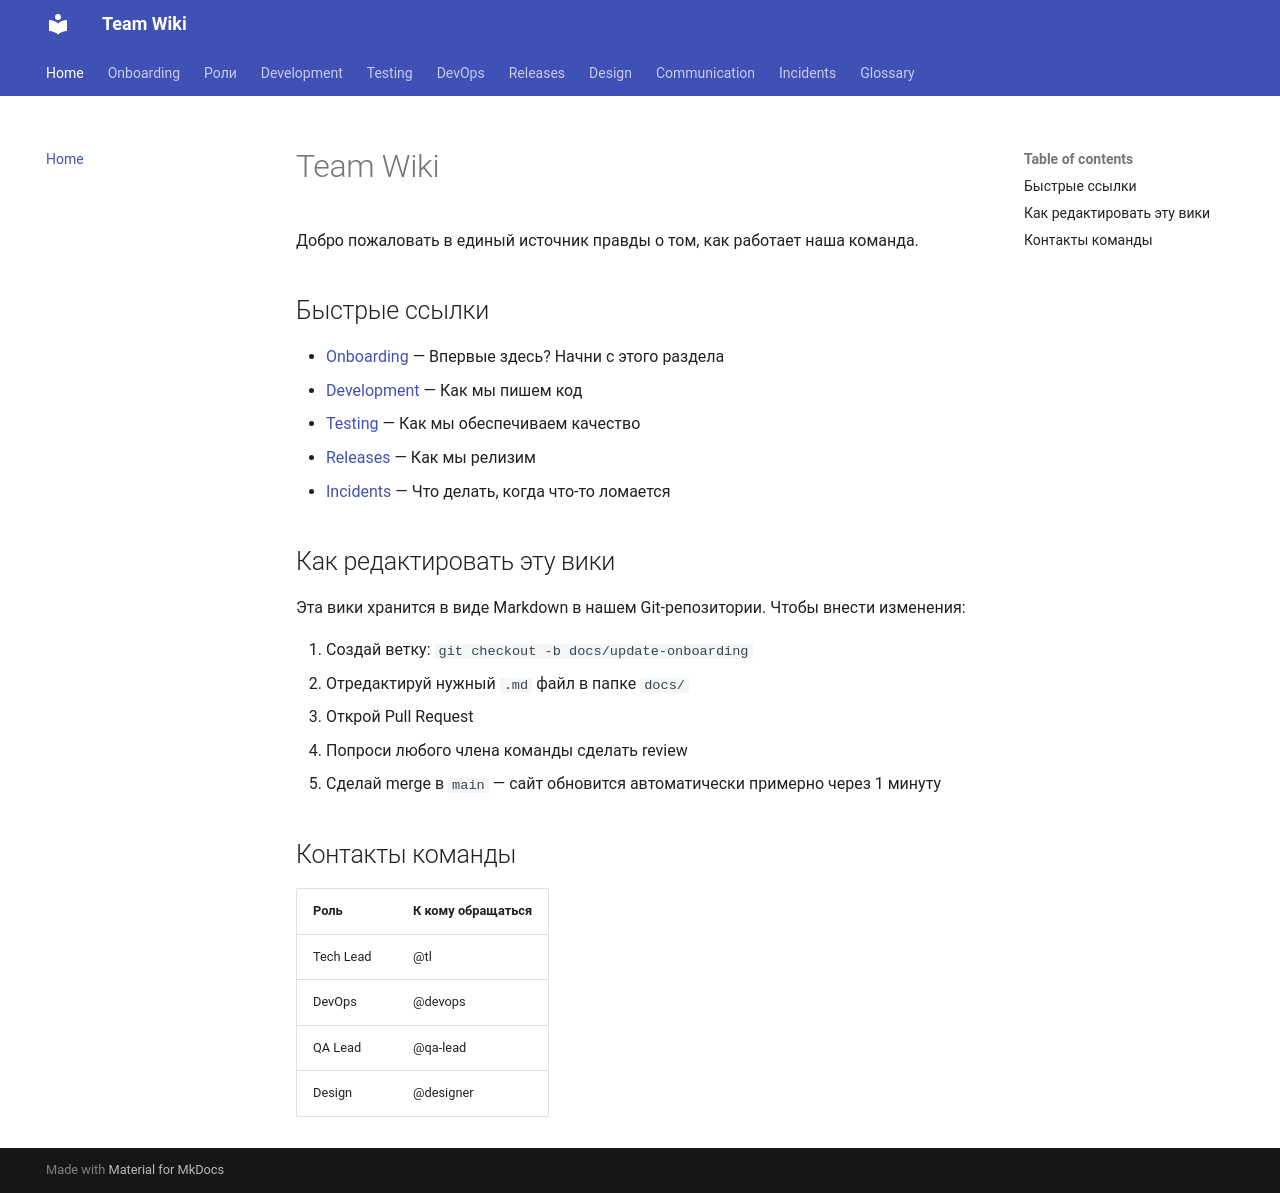

repository: nexorqk/team-wiki · page: index.html · generator: mkdocs

# Team Wiki

Добро пожаловать в единый источник правды о том, как работает наша команда.

## Быстрые ссылки

- [Onboarding](onboarding/index.md) — Впервые здесь? Начни с этого раздела
- [Development](development/index.md) — Как мы пишем код
- [Testing](testing/index.md) — Как мы обеспечиваем качество
- [Releases](releases/index.md) — Как мы релизим
- [Incidents](incidents/index.md) — Что делать, когда что-то ломается

## Как редактировать эту вики

Эта вики хранится в виде Markdown в нашем Git-репозитории. Чтобы внести изменения:

1. Создай ветку: `git checkout -b docs/update-onboarding`
2. Отредактируй нужный `.md` файл в папке `docs/`
3. Открой Pull Request
4. Попроси любого члена команды сделать review
5. Сделай merge в `main` — сайт обновится автоматически примерно через 1 минуту

## Контакты команды

| Роль | К кому обращаться |
|------|-------------------|
| Tech Lead | @tl |
| DevOps | @devops |
| QA Lead | @qa-lead |
| Design | @designer |
